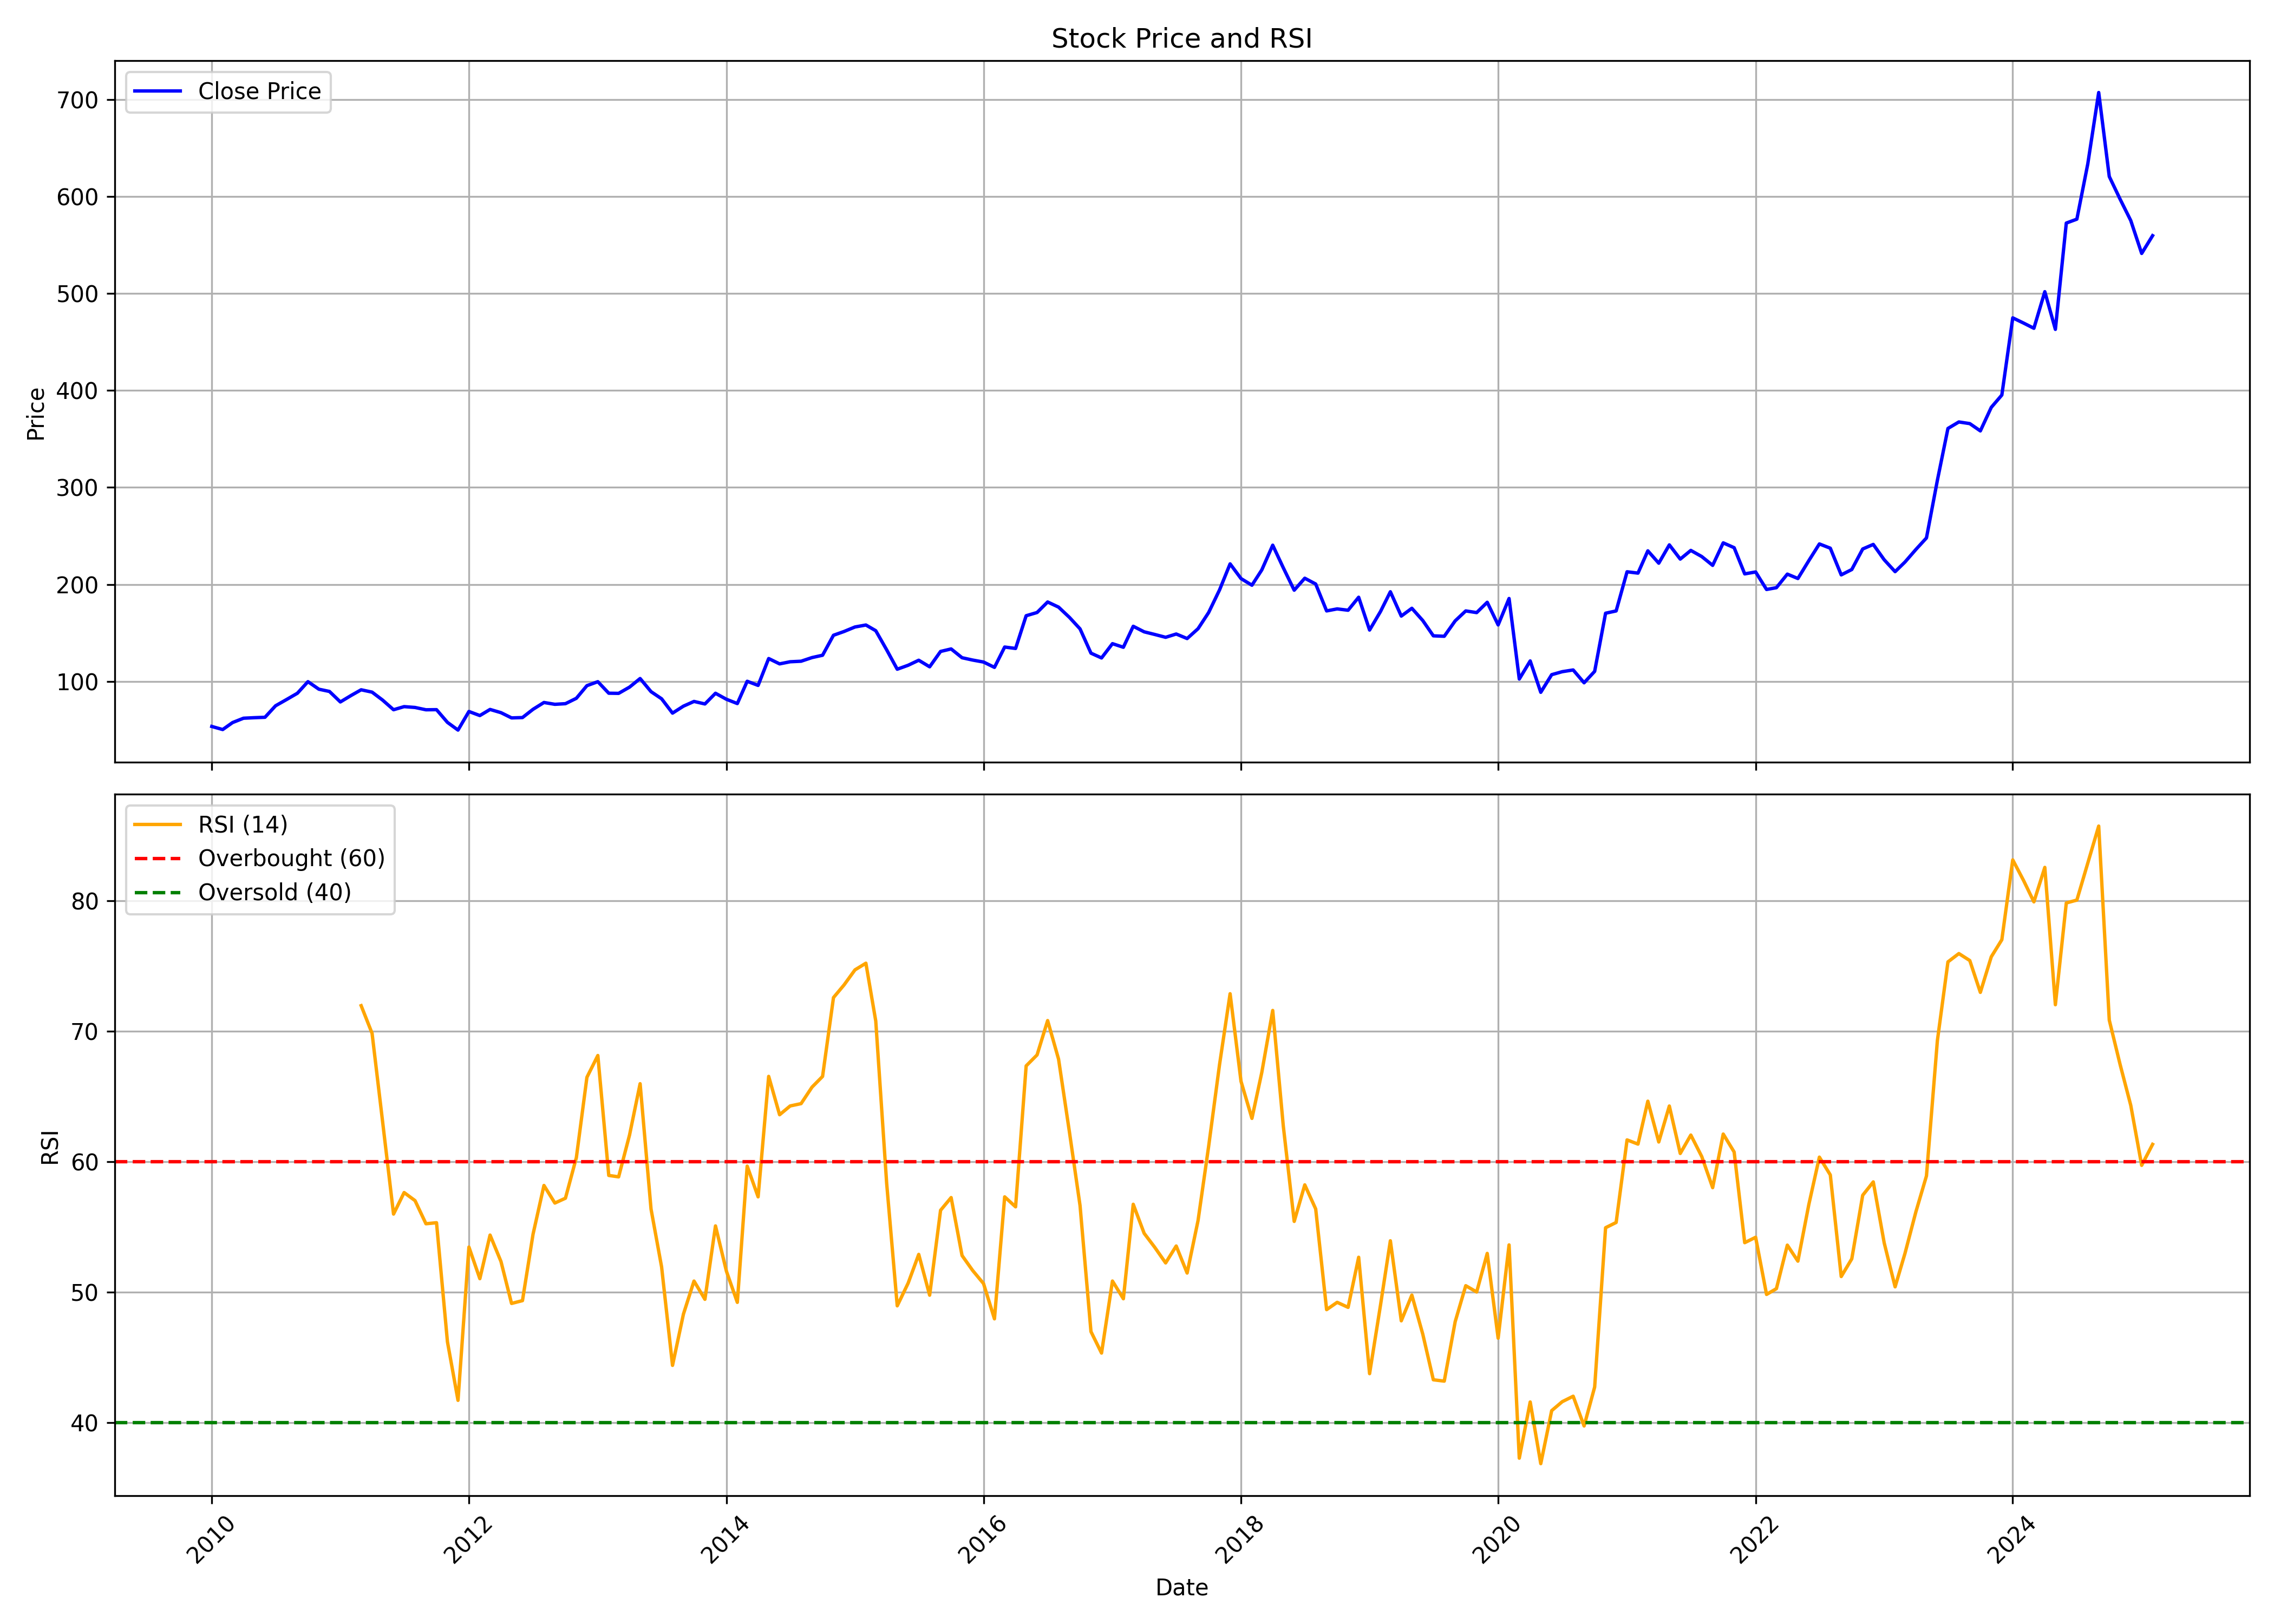

Values plotted in this chart, from the file beside it:
, date, symbol, open, high, low, close, volume, rsi
0, 2010-01-01, SHRIRAMFIN, 53.29, 57.28, 49.73, 53.5, 34580566, 
1, 2010-02-01, SHRIRAMFIN, 54.44, 57.45, 46.59, 50.31, 19655110, 
2, 2010-03-01, SHRIRAMFIN, 50.31, 60.73, 49.55, 57.52, 42224016, 
3, 2010-04-01, SHRIRAMFIN, 57.02, 62.92, 55.49, 61.99, 28797394, 
4, 2010-05-01, SHRIRAMFIN, 63.34, 70.45, 57.34, 62.53, 41222699, 
5, 2010-06-01, SHRIRAMFIN, 62.59, 66.08, 60.08, 62.96, 24438498, 
6, 2010-07-01, SHRIRAMFIN, 64.81, 75.99, 64.81, 74.81, 28194979, 
7, 2010-08-01, SHRIRAMFIN, 74.87, 90.23, 74.09, 81.21, 62697292, 
8, 2010-09-01, SHRIRAMFIN, 81.55, 91.5, 81.22, 87.75, 47114705, 
9, 2010-10-01, SHRIRAMFIN, 87.88, 100.3, 84.83, 99.69, 50368612, 
10, 2010-11-01, SHRIRAMFIN, 100.9, 101.7, 84.83, 91.9, 40695310, 
11, 2010-12-01, SHRIRAMFIN, 93.38, 99.68, 78.59, 89.59, 52519170, 
12, 2011-01-01, SHRIRAMFIN, 89.53, 92.07, 75.94, 78.78, 29554901, 
13, 2011-02-01, SHRIRAMFIN, 79.95, 88.9, 74.56, 85.55, 38494979, 
14, 2011-03-01, SHRIRAMFIN, 86.53, 94.34, 81.44, 91.31, 38987290, 71.98
15, 2011-04-01, SHRIRAMFIN, 92.91, 97.47, 88.58, 88.89, 30582016, 69.86
16, 2011-05-01, SHRIRAMFIN, 90.22, 90.28, 69.61, 80.66, 184789772, 63.07
17, 2011-06-01, SHRIRAMFIN, 80.9, 82.1, 67.11, 70.73, 77283716, 56
18, 2011-07-01, SHRIRAMFIN, 72.48, 81.72, 70.07, 73.94, 58512424, 57.65
19, 2011-08-01, SHRIRAMFIN, 74.79, 76.66, 64.13, 73.08, 63899964, 57.03
20, 2011-09-01, SHRIRAMFIN, 73.08, 81.8, 67.99, 70.69, 48885392, 55.26
21, 2011-10-01, SHRIRAMFIN, 69.57, 73.7, 61.45, 70.82, 44251528, 55.34
22, 2011-11-01, SHRIRAMFIN, 69.52, 71.68, 56.57, 57.71, 53195049, 46.21
23, 2011-12-01, SHRIRAMFIN, 61.37, 68.94, 49.27, 49.76, 77365461, 41.72
24, 2012-01-01, SHRIRAMFIN, 49.92, 72.72, 49.23, 68.93, 60734472, 53.47
25, 2012-02-01, SHRIRAMFIN, 68.57, 72.8, 58.53, 64.74, 52426277, 51.05
26, 2012-03-01, SHRIRAMFIN, 62.45, 72.83, 60.9, 71.04, 23877499, 54.39
27, 2012-04-01, SHRIRAMFIN, 71.42, 73.31, 59.7, 67.72, 25654489, 52.36
28, 2012-05-01, SHRIRAMFIN, 67.72, 68.62, 56.18, 62.32, 31975126, 49.15
29, 2012-06-01, SHRIRAMFIN, 62.08, 63.26, 58.56, 62.67, 21615398, 49.36
30, 2012-07-01, SHRIRAMFIN, 64.97, 77.73, 62.99, 71.18, 23820881, 54.45
31, 2012-08-01, SHRIRAMFIN, 69.61, 78.9, 68.48, 78.21, 22903040, 58.19
32, 2012-09-01, SHRIRAMFIN, 77.58, 79.42, 73.42, 76.33, 29110542, 56.85
33, 2012-10-01, SHRIRAMFIN, 76.35, 82.44, 73.27, 76.98, 35701898, 57.21
34, 2012-11-01, SHRIRAMFIN, 76.98, 83.49, 74.23, 82.53, 36560600, 60.33
35, 2012-12-01, SHRIRAMFIN, 85.17, 98.92, 76.66, 95.57, 43954891, 66.49
36, 2013-01-01, SHRIRAMFIN, 96.39, 101.6, 91.6, 99.65, 29486987, 68.16
37, 2013-02-01, SHRIRAMFIN, 99.83, 100.9, 85.08, 87.78, 199819265, 58.96
38, 2013-03-01, SHRIRAMFIN, 86.8, 92.55, 83.81, 87.62, 31542702, 58.85
39, 2013-04-01, SHRIRAMFIN, 87.58, 94.95, 80.51, 94.06, 62140678, 62.06
40, 2013-05-01, SHRIRAMFIN, 94.06, 106.3, 91.57, 102.9, 75398494, 65.99
41, 2013-06-01, SHRIRAMFIN, 102.8, 104.1, 80.01, 89.39, 53716585, 56.38
42, 2013-07-01, SHRIRAMFIN, 92.99, 93.96, 79.15, 82.03, 58555240, 51.95
43, 2013-08-01, SHRIRAMFIN, 82.49, 84.96, 60.2, 67.25, 52365156, 44.4
44, 2013-09-01, SHRIRAMFIN, 66.41, 84.13, 63.57, 74.43, 43586170, 48.33
45, 2013-10-01, SHRIRAMFIN, 74.71, 81.04, 70.69, 79.29, 46155913, 50.86
46, 2013-11-01, SHRIRAMFIN, 79.77, 84.31, 70.48, 76.69, 30125107, 49.46
47, 2013-12-01, SHRIRAMFIN, 77.11, 88.81, 75.86, 87.72, 37505899, 55.09
48, 2014-01-01, SHRIRAMFIN, 88.29, 88.68, 77.48, 81.53, 33608561, 51.62
49, 2014-02-01, SHRIRAMFIN, 81.71, 82.42, 71.56, 77.11, 38155578, 49.23
50, 2014-03-01, SHRIRAMFIN, 78.11, 101.7, 73.81, 100.1, 79112856, 59.68
51, 2014-04-01, SHRIRAMFIN, 99.75, 108.8, 92.76, 95.83, 46287321, 57.32
52, 2014-05-01, SHRIRAMFIN, 95.83, 125.7, 90.9, 123.5, 84014712, 66.56
53, 2014-06-01, SHRIRAMFIN, 124.5, 133.4, 109.8, 118, 66870815, 63.62
54, 2014-07-01, SHRIRAMFIN, 121.5, 129.8, 113.2, 120.2, 50552496, 64.29
55, 2014-08-01, SHRIRAMFIN, 119.2, 128.1, 115.5, 120.8, 55987974, 64.47
56, 2014-09-01, SHRIRAMFIN, 119.9, 133.4, 118.9, 124.5, 64456051, 65.73
57, 2014-10-01, SHRIRAMFIN, 125, 127.3, 114.2, 126.9, 61121612, 66.55
58, 2014-11-01, SHRIRAMFIN, 130.3, 150.1, 127.5, 147.5, 103521478, 72.6
59, 2014-12-01, SHRIRAMFIN, 148.1, 167.2, 138.8, 151.4, 60698802, 73.57
... 122 more rows
